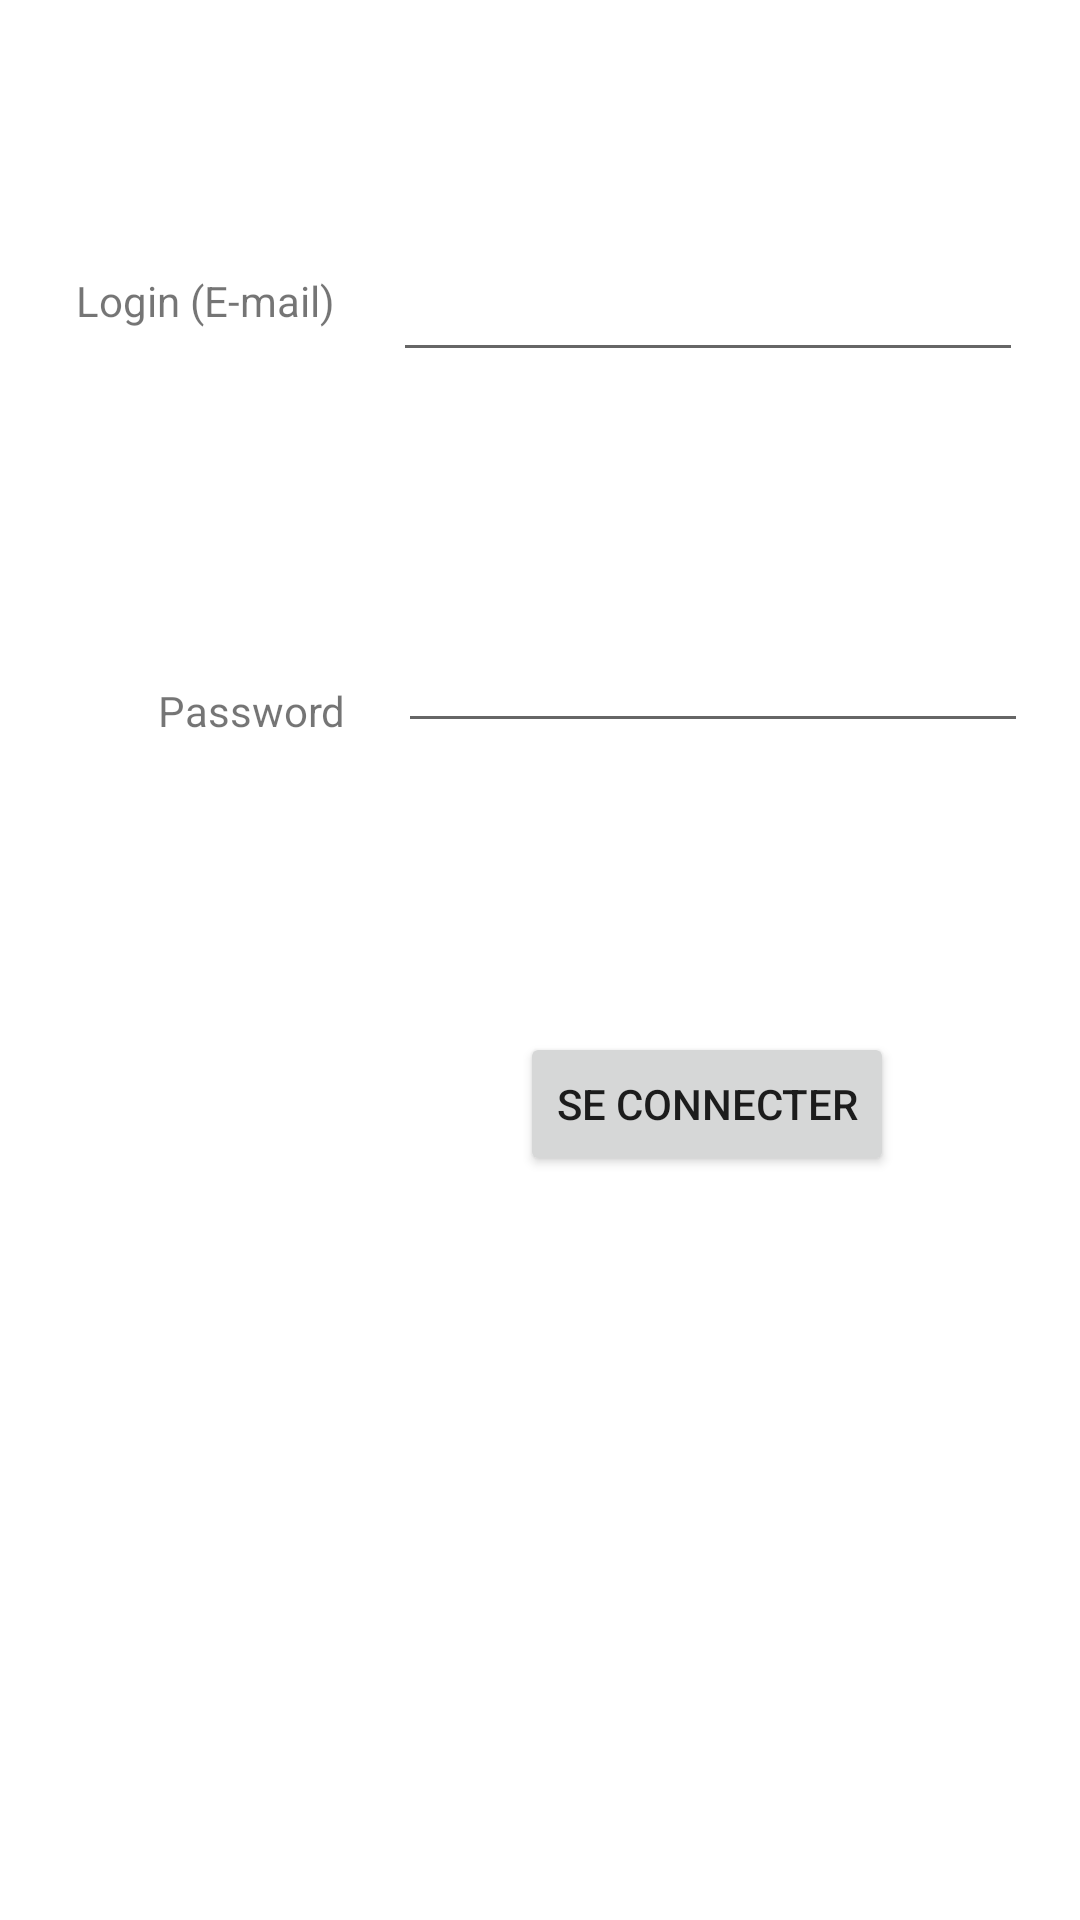

Layout XML and referenced resources for this Android screen:
<!-- AndroidManifest.xml: application theme Theme.Puissance111 -->
<!-- res/layout/activity_connexion.xml -->
<?xml version="1.0" encoding="utf-8"?>
<androidx.constraintlayout.widget.ConstraintLayout xmlns:android="http://schemas.android.com/apk/res/android"
    xmlns:app="http://schemas.android.com/apk/res-auto"
    xmlns:tools="http://schemas.android.com/tools"
    android:layout_width="match_parent"
    android:layout_height="match_parent"
    tools:context=".Connexion">

    <TextView
        android:id="@+id/textView8"
        android:layout_width="wrap_content"
        android:layout_height="wrap_content"
        android:text="Login (E-mail)"
        app:layout_constraintBottom_toBottomOf="parent"
        app:layout_constraintEnd_toEndOf="parent"
        app:layout_constraintHorizontal_bias="0.092"
        app:layout_constraintStart_toStartOf="parent"
        app:layout_constraintTop_toTopOf="parent"
        app:layout_constraintVertical_bias="0.146" />

    <TextView
        android:id="@+id/textView9"
        android:layout_width="wrap_content"
        android:layout_height="wrap_content"
        android:text="Password"
        app:layout_constraintBottom_toBottomOf="parent"
        app:layout_constraintEnd_toEndOf="parent"
        app:layout_constraintHorizontal_bias="0.177"
        app:layout_constraintStart_toStartOf="parent"
        app:layout_constraintTop_toBottomOf="@+id/textView8"
        app:layout_constraintVertical_bias="0.23" />

    <Button
        android:id="@+id/buttonConnexion"
        android:layout_width="wrap_content"
        android:layout_height="wrap_content"
        android:text="Se connecter"
        app:layout_constraintBottom_toBottomOf="parent"
        app:layout_constraintEnd_toEndOf="parent"
        app:layout_constraintHorizontal_bias="0.737"
        app:layout_constraintStart_toStartOf="parent"
        app:layout_constraintTop_toTopOf="parent"
        app:layout_constraintVertical_bias="0.581" />

    <EditText
        android:id="@+id/editPassword"
        android:layout_width="wrap_content"
        android:layout_height="wrap_content"
        android:ems="10"
        android:inputType="textPassword"
        app:layout_constraintBottom_toTopOf="@+id/buttonConnexion"
        app:layout_constraintEnd_toEndOf="parent"
        app:layout_constraintStart_toEndOf="@+id/textView9"
        app:layout_constraintTop_toTopOf="parent"
        app:layout_constraintVertical_bias="0.682" />

    <EditText
        android:id="@+id/editMail"
        android:layout_width="wrap_content"
        android:layout_height="wrap_content"
        android:ems="10"
        android:inputType="textEmailAddress"
        app:layout_constraintBottom_toTopOf="@+id/editPassword"
        app:layout_constraintEnd_toEndOf="parent"
        app:layout_constraintStart_toEndOf="@+id/textView8"
        app:layout_constraintTop_toTopOf="parent" />

</androidx.constraintlayout.widget.ConstraintLayout>
<!-- resources referenced by this layout -->
<resources>
  <style name="Theme.Puissance111" parent="Theme.MaterialComponents.DayNight.DarkActionBar">
          
          <item name="colorPrimary">@color/purple_500</item>
          <item name="colorPrimaryVariant">@color/purple_700</item>
          <item name="colorOnPrimary">@color/white</item>
          
          <item name="colorSecondary">@color/teal_200</item>
          <item name="colorSecondaryVariant">@color/teal_700</item>
          <item name="colorOnSecondary">@color/black</item>
          
          <item name="android:statusBarColor" tools:targetApi="l">?attr/colorPrimaryVariant</item>
          
      </style>
  <!-- not gathered from this repository: default colours our renderer supplied (Android Studio template values) -->
  <color name="purple_500">#FF6200EE</color>
  <color name="purple_700">#FF3700B3</color>
  <color name="teal_200">#FF03DAC5</color>
  <color name="teal_700">#FF018786</color>
  <color name="black">#FF000000</color>
  <color name="white">#FFFFFFFF</color>
</resources>
